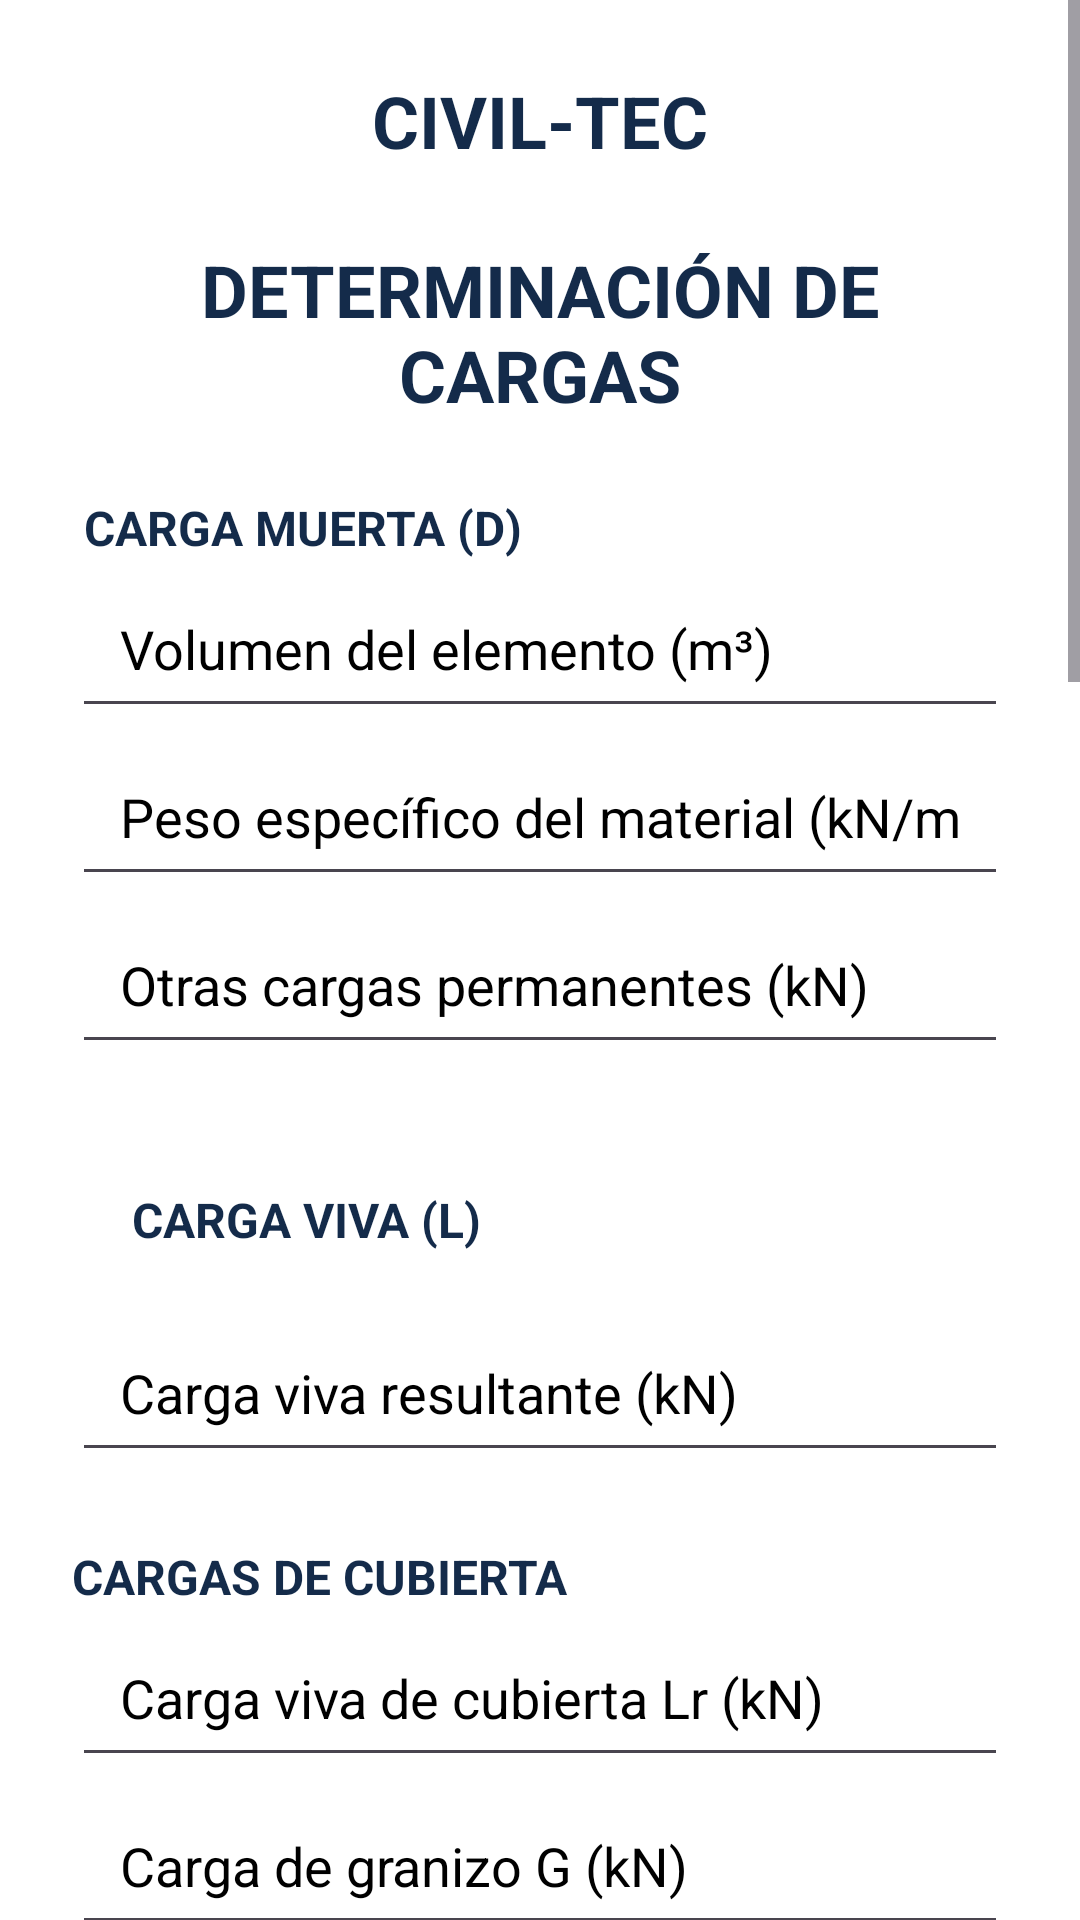

Produce the Android XML layout that renders to this screen, including the resource entries it uses.
<!-- AndroidManifest.xml: application theme Theme.Ingeniero_currambero -->
<!-- res/layout/activity_determinacion_de_cargas.xml -->
<?xml version="1.0" encoding="utf-8"?>
<ScrollView
    xmlns:android="http://schemas.android.com/apk/res/android"
    android:layout_width="match_parent"
    android:layout_height="match_parent"
    android:background="@color/blanco">

    <LinearLayout
        android:layout_width="match_parent"
        android:layout_height="wrap_content"
        android:orientation="vertical"
        android:padding="24dp">
        <TextView
            android:layout_width="match_parent"
            android:layout_height="wrap_content"
            android:text="CIVIL-TEC"
            android:textColor="@color/azul"
            android:textSize="24sp"
            android:textStyle="bold"
            android:gravity="center"/>
        <TextView
            android:layout_width="match_parent"
            android:layout_height="wrap_content"
            android:text="DETERMINACIÓN DE CARGAS"
            android:textColor="@color/azul"
            android:textSize="24sp"
            android:textStyle="bold"
            android:gravity="center"
            android:layout_marginTop="24dp"
            android:layout_marginBottom="24dp"/>
        <TextView
            android:layout_width="match_parent"
            android:layout_height="wrap_content"
            android:text=" CARGA MUERTA (D)"
            android:textColor="@color/azul"
            android:textStyle="bold"
            android:textSize="16sp"/>
        <EditText
            android:id="@+id/etVolumen"
            android:layout_width="match_parent"
            android:layout_height="56dp"
            android:minHeight="48dp"
            android:paddingStart="16dp"
            android:paddingEnd="16dp"
            android:gravity="center_vertical"
            android:hint="Volumen del elemento (m³)"
            android:textColorHint="@color/negro"
            android:inputType="numberDecimal"
            android:textColor="@color/negro"/>
        <EditText
            android:id="@+id/etDensidad"
            android:layout_width="match_parent"
            android:layout_height="56dp"
            android:minHeight="48dp"
            android:paddingStart="16dp"
            android:paddingEnd="16dp"
            android:gravity="center_vertical"
            android:hint="Peso específico del material (kN/m³)"
            android:textColorHint="@color/negro"
            android:inputType="numberDecimal"
            android:textColor="@color/negro"/>
        <EditText
            android:id="@+id/etCargaMuertaAdicional"
            android:layout_width="match_parent"
            android:layout_height="56dp"
            android:minHeight="48dp"
            android:paddingStart="16dp"
            android:paddingEnd="16dp"
            android:gravity="center_vertical"
            android:hint="Otras cargas permanentes (kN)"
            android:textColorHint="@color/negro"
            android:inputType="numberDecimal"
            android:textColor="@color/negro"/>
        <TextView
            android:layout_width="match_parent"
            android:layout_height="56dp"
            android:minHeight="48dp"
            android:paddingStart="16dp"
            android:paddingEnd="16dp"
            android:gravity="center_vertical"
            android:text=" CARGA VIVA (L)"
            android:textColor="@color/azul"
            android:textStyle="bold"
            android:textSize="16sp"
            android:layout_marginTop="24dp"/>
        <EditText
            android:id="@+id/etCarga_viva"
            android:layout_width="match_parent"
            android:layout_height="56dp"
            android:minHeight="48dp"
            android:paddingStart="16dp"
            android:paddingEnd="16dp"
            android:gravity="center_vertical"
            android:hint="Carga viva resultante (kN)"
            android:textColorHint="@color/negro"
            android:inputType="numberDecimal"
            android:textColor="@color/negro"/>
        <TextView
            android:layout_width="match_parent"
            android:layout_height="wrap_content"
            android:text="CARGAS DE CUBIERTA"
            android:textColor="@color/azul"
            android:textStyle="bold"
            android:textSize="16sp"
            android:layout_marginTop="24dp"/>
        <EditText
            android:id="@+id/etCargaCubierta"
            android:layout_width="match_parent"
            android:layout_height="56dp"
            android:minHeight="48dp"
            android:paddingStart="16dp"
            android:paddingEnd="16dp"
            android:gravity="center_vertical"
            android:hint="Carga viva de cubierta Lr (kN)"
            android:textColorHint="@color/negro"
            android:inputType="numberDecimal"
            android:textColor="@color/negro"/>
        <EditText
            android:id="@+id/etCargaGranizo"
            android:layout_width="match_parent"
            android:layout_height="56dp"
            android:minHeight="48dp"
            android:paddingStart="16dp"
            android:paddingEnd="16dp"
            android:gravity="center_vertical"
            android:hint="Carga de granizo G (kN)"
            android:textColorHint="@color/negro"
            android:inputType="numberDecimal"
            android:textColor="@color/negro"/>
        <EditText
            android:id="@+id/etCargaLluvia"
            android:layout_width="match_parent"
            android:layout_height="wrap_content"
            android:minHeight="48dp"
            android:paddingStart="16dp"
            android:paddingEnd="16dp"
            android:hint="Carga de lluvia Le (kN)"
            android:textColorHint="@color/negro"
            android:inputType="numberDecimal"
            android:textColor="@color/negro"/>
        <TextView
            android:layout_width="match_parent"
            android:layout_height="wrap_content"
            android:text="Seleccione la acción de cubierta aplicable:"
            android:textColor="@color/azul"
            android:textStyle="bold"
            android:layout_marginTop="16dp"/>

        <RadioGroup
            android:id="@+id/rgTipoCubierta"
            android:layout_width="match_parent"
            android:layout_height="wrap_content"
            android:orientation="vertical">
            <RadioButton
                android:id="@+id/rbNinguna"
                android:layout_width="wrap_content"
                android:layout_height="wrap_content"
                android:minHeight="48dp"
                android:minWidth="48dp"
                android:paddingTop="8dp"
                android:paddingBottom="8dp"
                android:text="Ninguna"
                android:checked="true"/>
            <RadioButton
                android:id="@+id/rbLr"
                android:layout_width="wrap_content"
                android:layout_height="wrap_content"
                android:minHeight="48dp"
                android:minWidth="48dp"
                android:paddingTop="8dp"
                android:paddingBottom="8dp"
                android:text="Carga viva de cubierta (Lr)"
                android:checked="true"/>
            <RadioButton
                android:id="@+id/rbGranizo"
                android:layout_width="wrap_content"
                android:layout_height="wrap_content"
                android:minHeight="48dp"
                android:minWidth="48dp"
                android:paddingTop="8dp"
                android:paddingBottom="8dp"
                android:text="Granizo (G)"
                android:checked="true"/>
            <RadioButton
                android:id="@+id/rbLluvia"
                android:layout_width="wrap_content"
                android:layout_height="wrap_content"
                android:minHeight="48dp"
                android:minWidth="48dp"
                android:paddingTop="8dp"
                android:paddingBottom="8dp"
                android:text="Lluvia (Le)"
                android:checked="true"/>
        </RadioGroup>
        <TextView
            android:layout_width="match_parent"
            android:layout_height="wrap_content"
            android:text=" CARGA DE VIENTO (W)"
            android:textColor="@color/azul"
            android:textStyle="bold"
            android:textSize="16sp"
            android:layout_marginTop="24dp"/>
        <EditText
            android:id="@+id/etCargaViento"
            android:layout_width="match_parent"
            android:layout_height="wrap_content"
            android:minHeight="48dp"
            android:paddingStart="16dp"
            android:paddingEnd="16dp"
            android:hint="Efecto de viento del caso analizado (kN)"
            android:textColorHint="@color/negro"
            android:inputType="numberDecimal|numberSigned"
            android:textColor="@color/negro"/>
        <TextView
            android:layout_width="match_parent"
            android:layout_height="wrap_content"
            android:text=" CARGA SÍSMICA (E)"
            android:textColor="@color/azul"
            android:textStyle="bold"
            android:textSize="16sp"
            android:layout_marginTop="24dp"/>
        <EditText
            android:id="@+id/etCargaSismo"
            android:layout_width="match_parent"
            android:layout_height="wrap_content"
            android:minHeight="48dp"
            android:paddingStart="16dp"
            android:paddingEnd="16dp"
            android:hint="Efecto sísmico reducido del caso analizado (kN)"
            android:textColorHint="@color/negro"
            android:inputType="numberDecimal|numberSigned"
            android:textColor="@color/negro"/>
        <Button
            android:id="@+id/btnCalcularCargas"
            android:layout_width="match_parent"
            android:layout_height="56dp"
            android:text="CALCULAR CARGAS"
            android:textColor="@color/blanco"
            android:layout_marginTop="24dp"
            android:backgroundTint="@color/azul"/>
        <TextView
            android:id="@+id/tvFormulas"
            android:layout_width="match_parent"
            android:layout_height="wrap_content"
            android:text="Los resultados aparecerán aquí."
            android:textColor="@color/azul"
            android:textSize="16sp"
            android:gravity="center"
            android:padding="16dp"
            android:layout_marginTop="24dp"/>
        <TextView
            android:id="@+id/tvFormula"
            android:layout_width="match_parent"
            android:layout_height="wrap_content"
            android:text="COMBINACIONES BÁSICAS NSR-10&#10;&#10;B.2.4-1: 1.4D&#10;&#10;B.2.4-2: 1.2D + 1.6L + 0.5(Lr ó G ó Le)&#10;&#10;B.2.4-3: 1.2D + 1.6(Lr ó G ó Le) + (1.0L ó 0.5W)&#10;&#10;B.2.4-4: 1.2D + 1.0W + 1.0L + 0.5(Lr ó G ó Le)&#10;&#10;B.2.4-5: 1.2D + 1.0E + 1.0L&#10;&#10;B.2.4-6: 0.9D + 1.0W&#10;&#10;B.2.4-7: 0.9D + 1.0E"
            android:textColor="@color/azul"
            android:textSize="16sp"
            android:layout_marginTop="24dp"/>
        <TextView
            android:id="@+id/tvexplifor"
            android:layout_width="match_parent"
            android:layout_height="wrap_content"
            android:text="D: Carga muerta&#10;L: Carga viva&#10;Lr: Carga viva de cubierta&#10;G: Carga de granizo&#10;Le: Carga de lluvia&#10;W: Efecto de viento&#10;E: Efecto sísmico reducido"
            android:textColor="@color/azul"
            android:textSize="16sp"
            android:layout_marginTop="24dp"/>
    </LinearLayout>
</ScrollView>
<!-- resources referenced by this layout -->
<resources>
  <color name="azul">#142B4A</color>
  <color name="blanco">#FFFFFFFF</color>
  <color name="negro">#FF000000</color>
  <style name="Theme.Ingeniero_currambero" parent="Base.Theme.Ingeniero_currambero" />
  <style name="Base.Theme.Ingeniero_currambero" parent="Theme.Material3.DayNight.NoActionBar">
          
          
      </style>
</resources>
